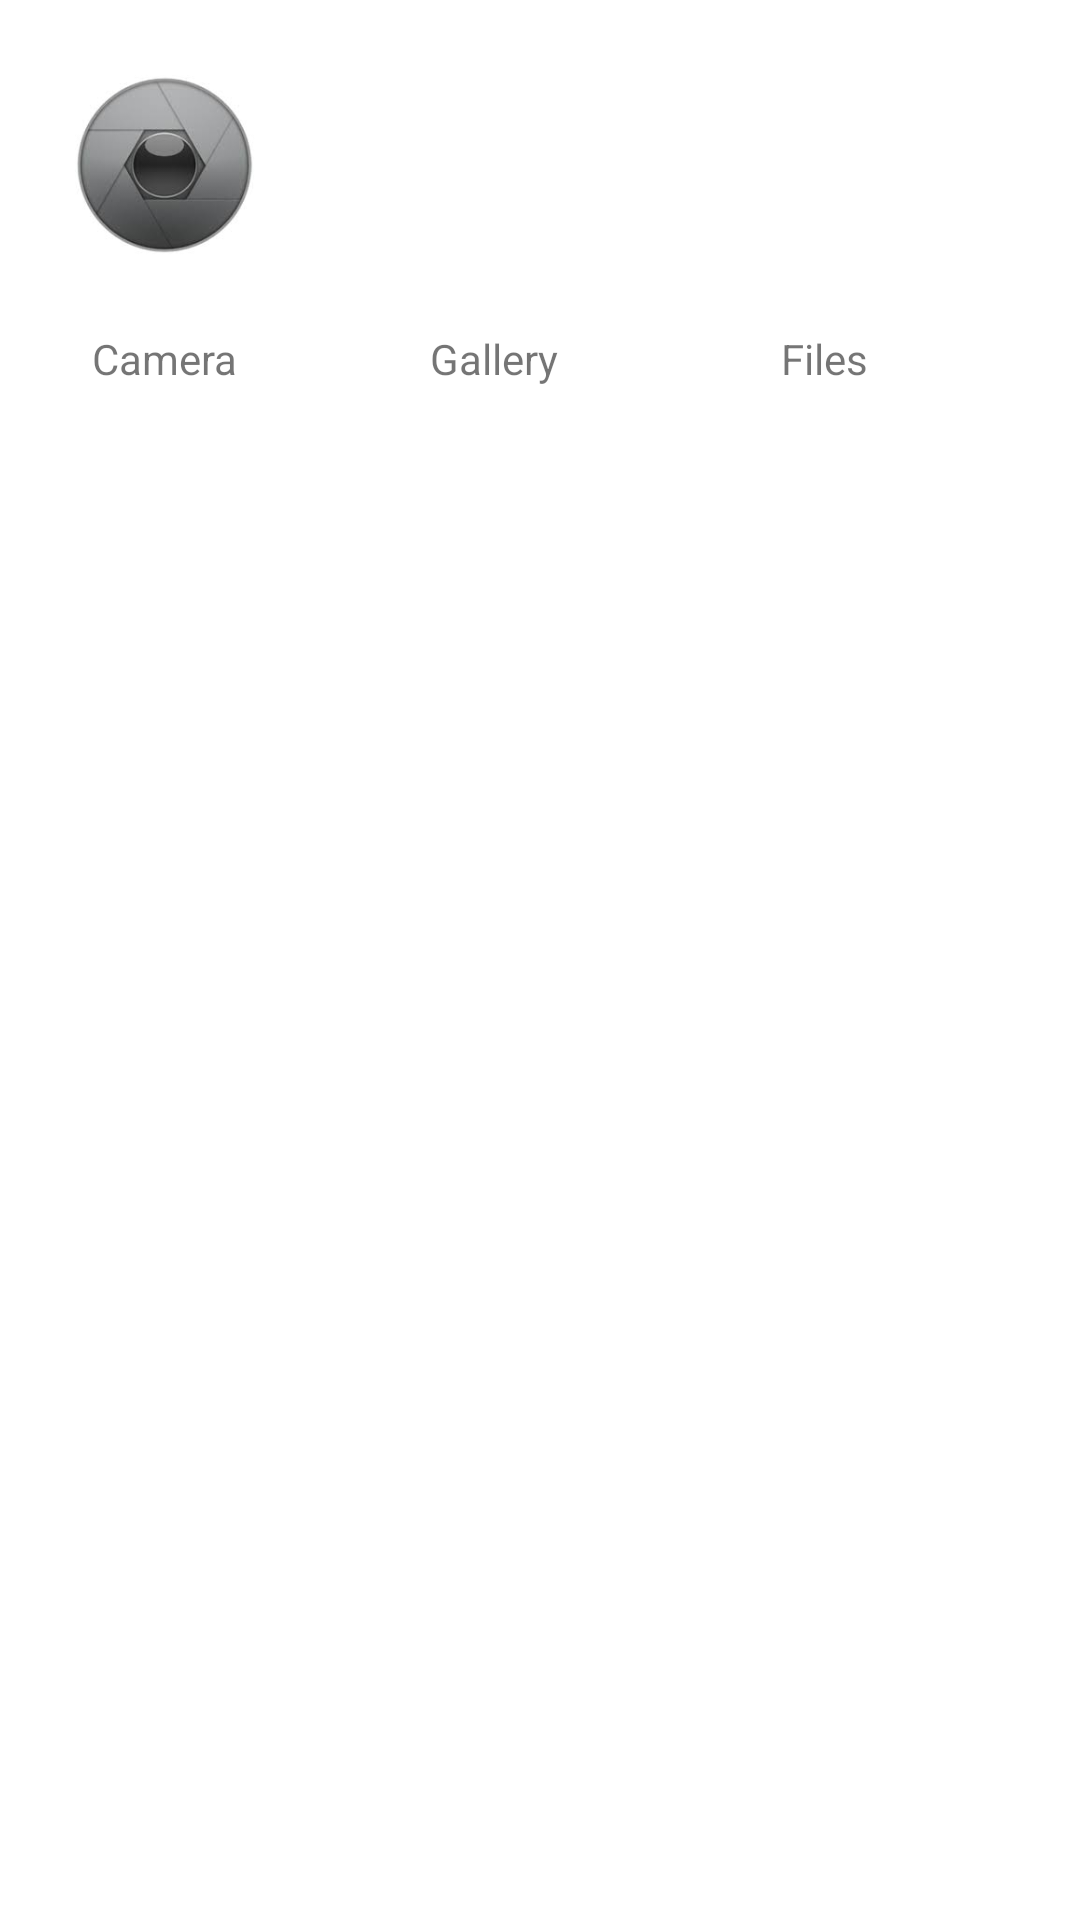

This screen was rendered from an Android layout file. Write that file and the resources it references.
<!-- AndroidManifest.xml: application theme Theme.RoomDBWithImageAndDate -->
<!-- res/layout/custom_dialog_layout.xml -->
<?xml version="1.0" encoding="utf-8"?>
<LinearLayout xmlns:android="http://schemas.android.com/apk/res/android"
    android:layout_width="match_parent"
    android:layout_height="wrap_content"
    android:orientation="horizontal"
    android:gravity="center_horizontal|start"
    android:paddingBottom="10dp"
    xmlns:app="http://schemas.android.com/apk/res-auto">

    <LinearLayout
        android:layout_width="wrap_content"
        android:layout_height="wrap_content"
        android:gravity="center_horizontal"
        android:orientation="vertical">

        <ImageView
            android:id="@+id/cameraOp"
            android:layout_width="70dp"
            android:layout_height="70dp"
            android:src="@drawable/camera"
            android:layout_margin="20dp"
            />

        <TextView
            android:layout_width="wrap_content"
            android:layout_height="wrap_content"
            android:text="Camera" />

    </LinearLayout>

    <LinearLayout
        android:layout_width="wrap_content"
        android:layout_height="wrap_content"
        android:gravity="center_horizontal"
        android:orientation="vertical">

        <ImageView
            android:id="@+id/galleryOp"
            android:layout_width="70dp"
            android:layout_height="70dp"
            android:src="@drawable/gallery"
            android:layout_margin="20dp"
            />

        <TextView
            android:layout_width="wrap_content"
            android:layout_height="wrap_content"
            android:text="Gallery" />

    </LinearLayout>

    <LinearLayout
        android:layout_width="wrap_content"
        android:layout_height="wrap_content"
        android:gravity="center_horizontal"
        android:orientation="vertical">

        <ImageView
            android:id="@+id/filesOp"
            android:layout_width="70dp"
            android:layout_height="70dp"
            android:src="@drawable/files"
            android:layout_margin="20dp"
            />

        <TextView
            android:layout_width="wrap_content"
            android:layout_height="wrap_content"
            android:text="Files" />

    </LinearLayout>

</LinearLayout>
<!-- resources referenced by this layout -->
<resources>
  <!-- drawable camera: jpg bitmap (drawable, 3932 bytes) -->
  <style name="Theme.RoomDBWithImageAndDate" parent="Theme.MaterialComponents.DayNight.DarkActionBar">
          
          <item name="colorPrimary">@color/purple_500</item>
          <item name="colorPrimaryVariant">@color/purple_700</item>
          <item name="colorOnPrimary">@color/white</item>
          
          <item name="colorSecondary">@color/teal_200</item>
          <item name="colorSecondaryVariant">@color/teal_700</item>
          <item name="colorOnSecondary">@color/black</item>
          
          <item name="android:statusBarColor" tools:targetApi="l">?attr/colorPrimaryVariant</item>
          
      </style>
  <!-- not gathered from this repository: default colours our renderer supplied (Android Studio template values) -->
  <color name="purple_500">#FF6200EE</color>
  <color name="purple_700">#FF3700B3</color>
  <color name="teal_200">#FF03DAC5</color>
  <color name="teal_700">#FF018786</color>
  <color name="black">#FF000000</color>
  <color name="white">#FFFFFFFF</color>
</resources>
